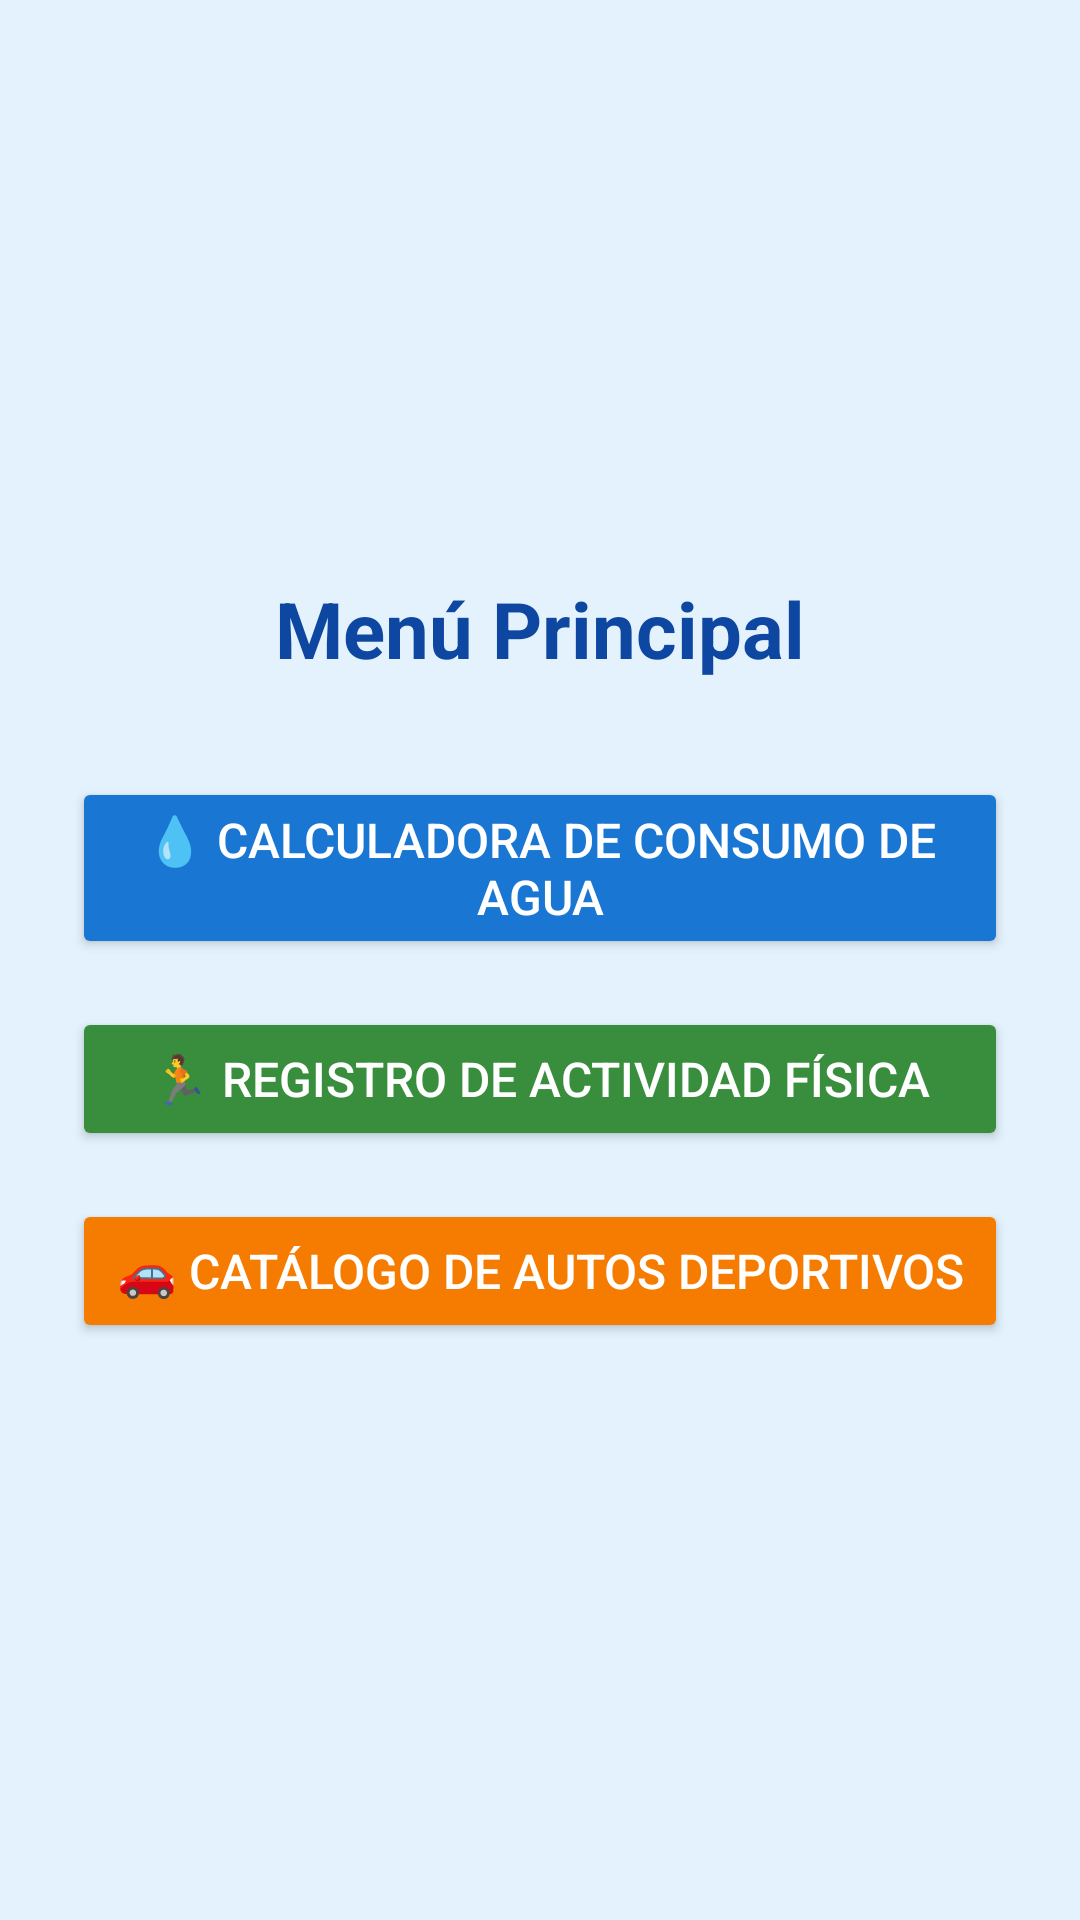

The Android layout XML behind this screen, and the referenced resources:
<!-- AndroidManifest.xml: application theme Theme.PRACTICA1MOVILES20100798 -->
<!-- res/layout/activity_main.xml -->
<?xml version="1.0" encoding="utf-8"?>
<LinearLayout xmlns:android="http://schemas.android.com/apk/res/android"
    android:layout_width="match_parent"
    android:layout_height="match_parent"
    android:orientation="vertical"
    android:gravity="center"
    android:padding="24dp"
    android:background="#E3F2FD">

    <TextView
        android:layout_width="wrap_content"
        android:layout_height="wrap_content"
        android:layout_marginBottom="32dp"
        android:gravity="center"
        android:text="Menú Principal"
        android:textColor="#0D47A1"
        android:textSize="26sp"
        android:textStyle="bold" />

    <Button
        android:id="@+id/btnCalculadora"
        android:text="💧 Calculadora de Consumo de Agua"
        android:layout_width="match_parent"
        android:layout_height="wrap_content"
        android:layout_marginBottom="16dp"
        android:backgroundTint="#1976D2"
        android:textColor="#FFFFFF"
        android:textSize="16sp" />

    <Button
        android:id="@+id/btnActividad"
        android:text="🏃 Registro de Actividad Física"
        android:layout_width="match_parent"
        android:layout_height="wrap_content"
        android:layout_marginBottom="16dp"
        android:backgroundTint="#388E3C"
        android:textColor="#FFFFFF"
        android:textSize="16sp" />

    <Button
        android:id="@+id/btnCatalogoAutos"
        android:text="🚗 Catálogo de Autos Deportivos"
        android:layout_width="match_parent"
        android:layout_height="wrap_content"
        android:backgroundTint="#F57C00"
        android:textColor="#FFFFFF"
        android:textSize="16sp" />

</LinearLayout>
<!-- resources referenced by this layout -->
<resources>
  <style name="Theme.PRACTICA1MOVILES20100798" parent="Base.Theme.PRACTICA1MOVILES20100798" />
  <style name="Base.Theme.PRACTICA1MOVILES20100798" parent="Theme.Material3.DayNight.NoActionBar">
          
          
      </style>
</resources>
